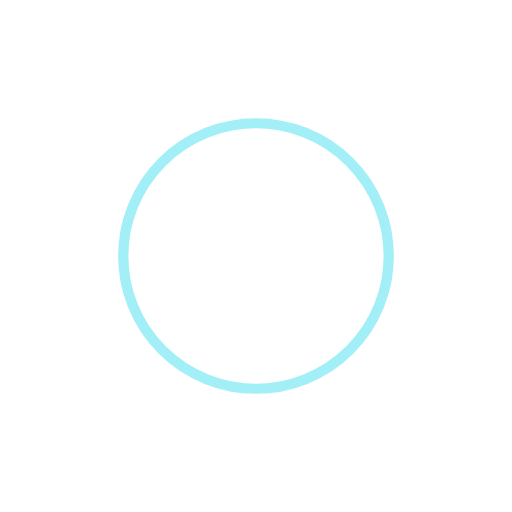
t = 0.00 s
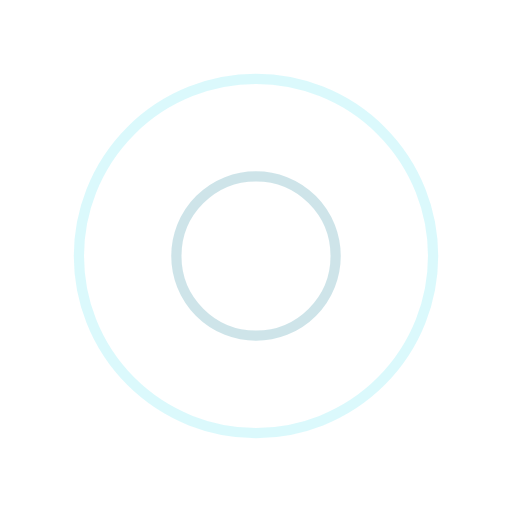
t = 0.25 s
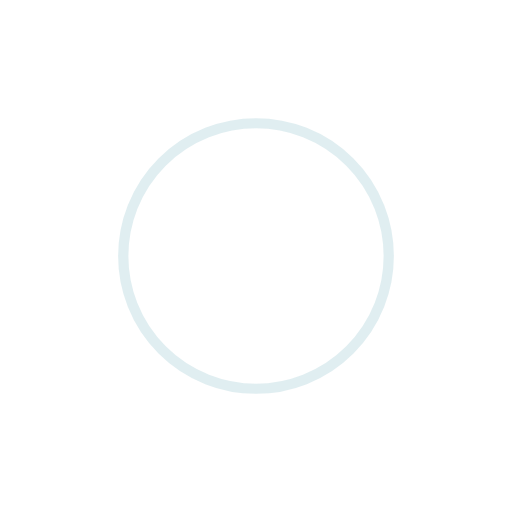
t = 0.50 s
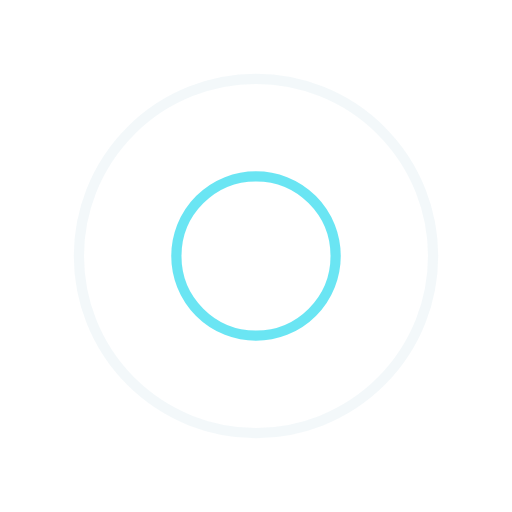
t = 0.75 s

The animated SVG that drew these frames (rendered in a browser with its animation timeline set to each time). Animation: 4 SMIL elements (animate=4); one cycle of 1.00 s, repeats indefinitely.

<?xml version="1.0" encoding="utf-8"?>
<svg xmlns="http://www.w3.org/2000/svg" xmlns:xlink="http://www.w3.org/1999/xlink" style="margin: auto; background: none; display: block; shape-rendering: auto;" width="200px" height="200px" viewBox="0 0 100 100" preserveAspectRatio="xMidYMid">
<circle cx="50" cy="50" r="0" fill="none" stroke="#c2dde4" stroke-width="2">
  <animate attributeName="r" repeatCount="indefinite" dur="1s" values="0;40" keyTimes="0;1" keySplines="0 0.2 0.8 1" calcMode="spline" begin="0s"></animate>
  <animate attributeName="opacity" repeatCount="indefinite" dur="1s" values="1;0" keyTimes="0;1" keySplines="0.2 0 0.8 1" calcMode="spline" begin="0s"></animate>
</circle><circle cx="50" cy="50" r="0" fill="none" stroke="#46dff0" stroke-width="2">
  <animate attributeName="r" repeatCount="indefinite" dur="1s" values="0;40" keyTimes="0;1" keySplines="0 0.2 0.8 1" calcMode="spline" begin="-0.5s"></animate>
  <animate attributeName="opacity" repeatCount="indefinite" dur="1s" values="1;0" keyTimes="0;1" keySplines="0.2 0 0.8 1" calcMode="spline" begin="-0.5s"></animate>
</circle>
<!-- [ldio] generated by https://loading.io/ --></svg>